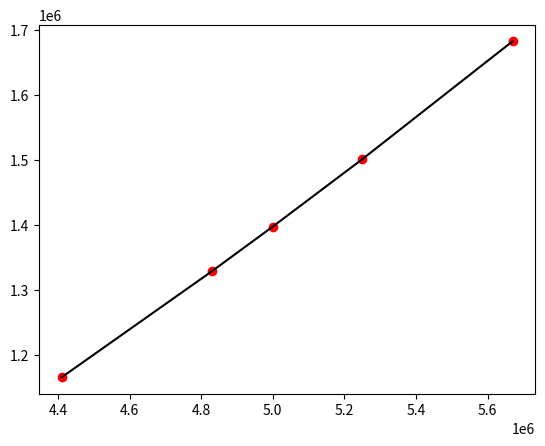

Reproduce this figure in Python.
# -*- coding: utf-8 -*-
"""
Created on Mon Oct 18 01:20:47 2021

@author: user
"""

import numpy as np
import matplotlib.pyplot as pt

S = np.array([[4410000*4410000*4410000,4410000*4410000, 4410000, 1],
            [4830000*4830000*4830000,4830000*4830000,4830000,1],
            [5250000*5250000*5250000,5250000*5250000,5250000,1],
            [5670000*5670000*5670000,5670000*5670000,5670000,1]])

P = np.array([[1165978],
            [1329190],
            [1501474],
            [1682830]])

notZero = 1e-15 


S = np.array(S,dtype=float) 


SP = np.concatenate((S,P),axis=1)
augmented_matrix = np.copy(SP)


size = np.shape(SP)
n = size[0]
m = size[1]


for i in range(0,n-1):

    col = abs(SP[i:,i])
    max = np.argmax(col)

    if (max !=0):

        temp = np.copy(SP[i,:])
        SP[i,:] = SP[max+i,:]
        SP[max+i,:] = temp
        
partial_Pivot_Rows = np.copy(SP)


for i in range(0,n-1):
    pivot = SP[i,i]
    foward = i + 1
    for k in range(foward,n,1):
        factor = SP[k,i]/pivot
        SP[k,:] = SP[k,:] - SP[i,:]*factor
backward_elimination = np.copy(SP)

last_row = n-1
last_col = m-1
for i in range(last_row,-1,-1):
    pivot = SP[i,i]
    backwards = i-1 
    for k in range(backwards,0-1,-1):
        factor = SP[k,i]/pivot
        SP[k,:] = SP[k,:] - SP[i,:]*factor

    SP[i,:] = SP[i,:]/SP[i,i]
X = np.copy(SP[:,last_col])
X = np.transpose([X])



print('Matriz aumentada:')
print(augmented_matrix)
print('Pivoteo parcial por filas')
print(partial_Pivot_Rows)
print('eliminacion hacia foward')
print(backward_elimination)
print('eliminación hacia atrás')
print(SP)
print('solución de X: ')
print(X)

vaule=5000000
total_value=vaule*vaule*vaule*X[0],vaule*vaule*X[1]+vaule*X[2]+X[3]
print('El valor total es ')
print (total_value)


x=[4410000, 4830000, 5000000, 5250000, 5670000]
y=[1165978, 1329190, 1397831, 1501474, 1682830]

pt.plot(x,y,'ro')
pt.plot(x,y, color="black")